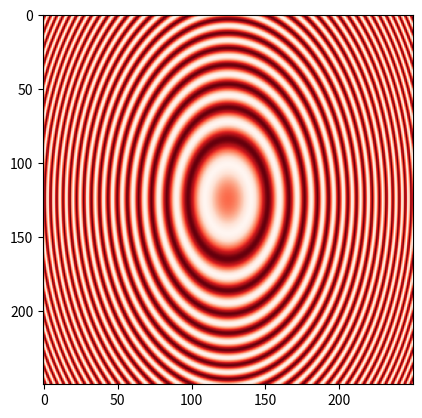
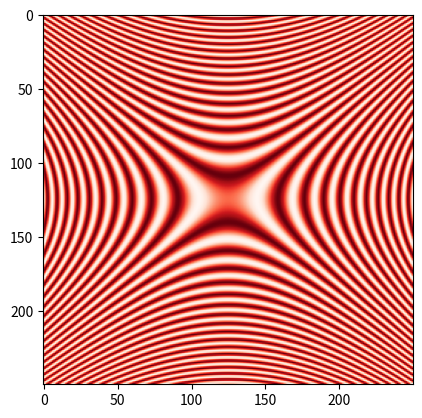

Generate these figures, in order, with matplotlib:
import matplotlib.pyplot as plt
import numpy as np

x = np.linspace(-10, 10, 250)
X, Y = np.meshgrid(x, x)
a, b = 1, 1.5
c, d = 1.25, 1
Z1 = np.sin(-(X/a)**2-(Y/b)**2)
Z2 = np.sin(-(X/c)**2+(Y/d)**2)
plt.figure(1)
plt.imshow(Z1, cmap='Reds')
plt.figure(2)
plt.imshow(Z2, cmap='Reds')
plt.show()
